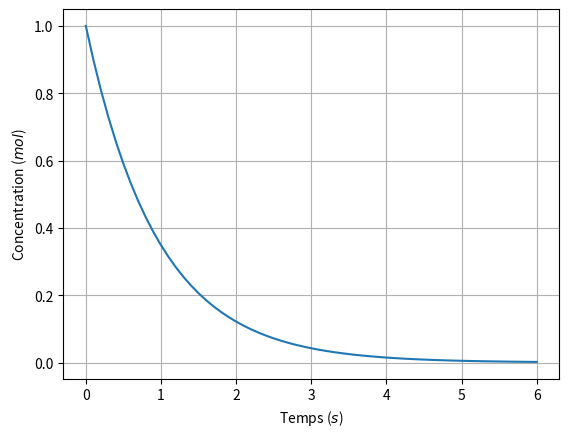

This chart was generated by the following Python code:
import matplotlib.pyplot as plt

def euler(F, a, b, y0, h):
    """Solution de y'=F(y,t) sur [a,b], y(a) = y0, pas h"""
    y = y0
    t = a
    y_list = [y0] # la liste des valeurs renvoyées
    t_list = [a] # la liste des temps
    while t+h <= b:
        # Variant : floor((b-t)/h)
        # Invariant : au tour k, y_list = [y_0,...,y_k], t_list = [t_0,...,t_k]
        y = y + h * F(y, t)
        y_list.append(y)
        t = t + h
        t_list.append(t)
    return t_list, y_list

A0 = 1 # mol
alpha = 1 # s**-1
t0,t1,h = 0,6,.1

def F(y,t) :
    return -alpha*y

t_list,A_list = euler(F,t0,t1,A0,h)
plt.plot(t_list,A_list)
plt.xlabel('Temps ($s$)')
plt.ylabel('Concentration ($mol$)')
plt.grid()
plt.savefig('reaction_ordre1.png')
